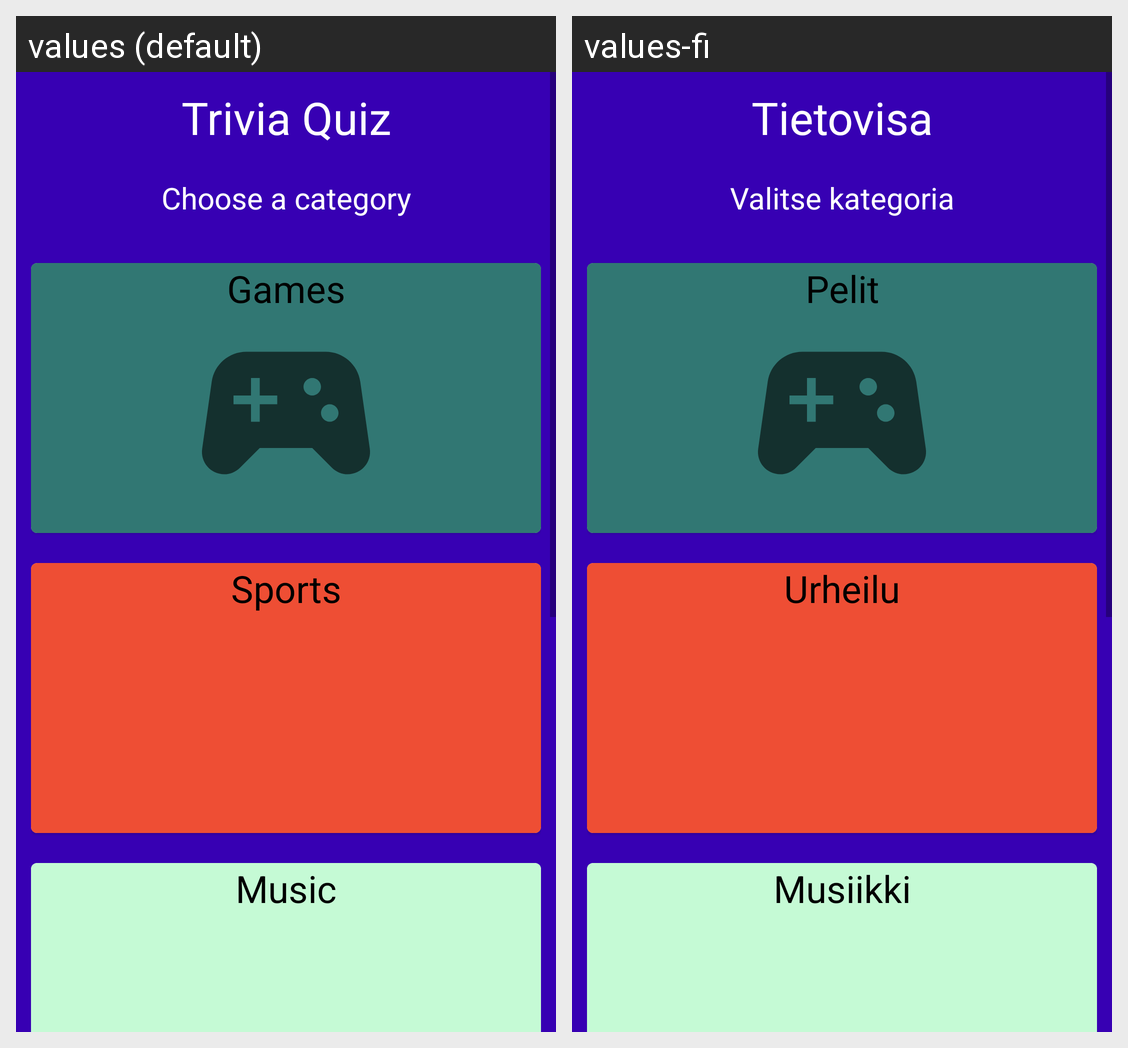

This grid shows one Android layout under two languages. Give, for every string resource on the screen, its name, the default text and each shown locale's text.
Android screen res/layout/fragment_category.xml rendered under 2 locales, left to right: values (default), values-fi. Device: Nexus 5 (rendered at 1080×1920; each locale shown at half size, 540×960, under a caption strip naming it); theme Theme.Mobiilikehitysprojekti.
Strings drawn on this screen, with the default value and each locale's value (text and hints the layout hard-codes, and strings that could not be matched under every locale, appear in the picture but are not listed):

trivia_quiz
  values: Trivia Quiz
  values-fi: Tietovisa

choose_category
  values: Choose a category
  values-fi: Valitse kategoria

games
  values: Games
  values-fi: Pelit

sports
  values: Sports
  values-fi: Urheilu

music
  values: Music
  values-fi: Musiikki
